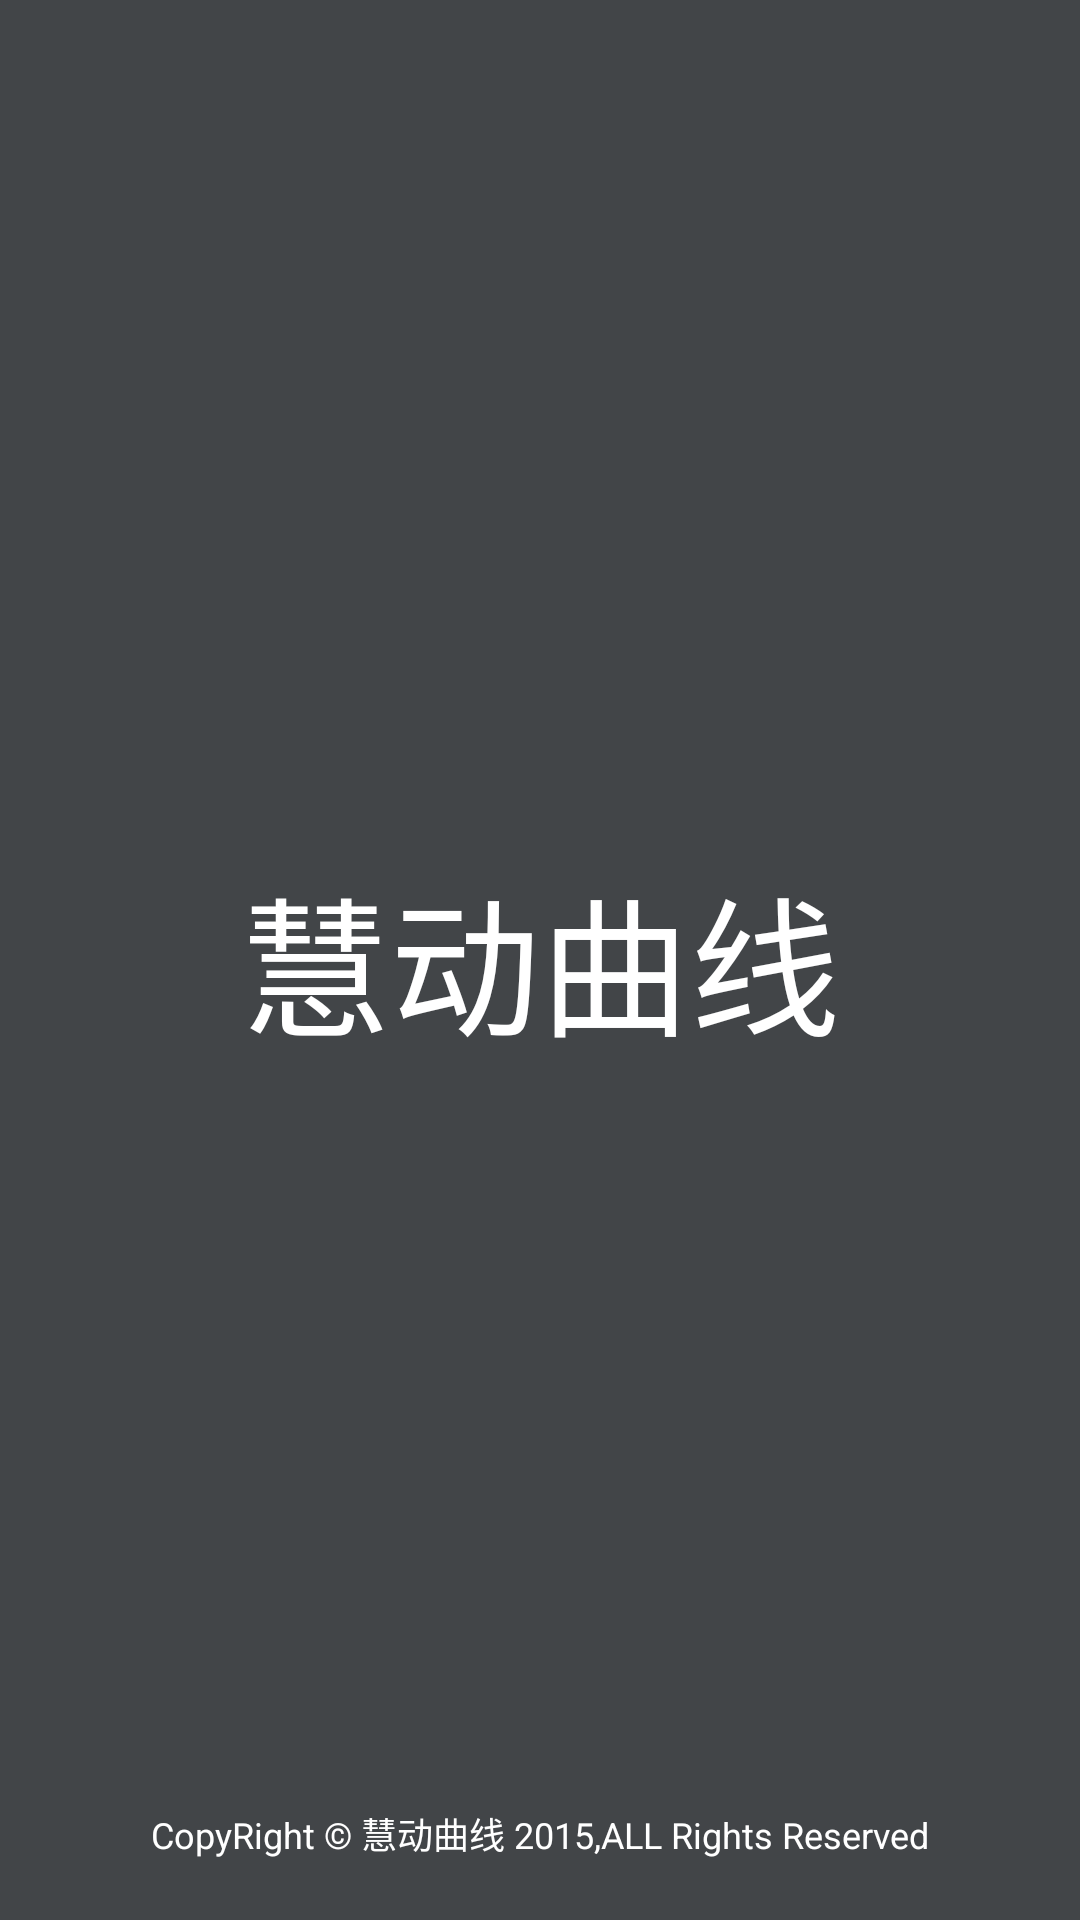

Here is an Android app screen rendered from its layout file. Give the layout XML and the strings, colors and styles it references.
<!-- AndroidManifest.xml: application theme AppTheme -->
<!-- res/layout/activity_welcome.xml -->
<RelativeLayout xmlns:android="http://schemas.android.com/apk/res/android"
    xmlns:tools="http://schemas.android.com/tools"
    android:layout_width="match_parent"
    android:layout_height="match_parent" >

    <TextView
        android:id="@+id/tv_welcome"
        android:layout_width="wrap_content"
        android:layout_height="wrap_content"
        android:layout_centerInParent="true"
        android:textColor="@android:color/white"
        android:textSize="50sp"
        android:text="慧动曲线" />
    
     <TextView 
        android:layout_width="wrap_content"
        android:layout_height="wrap_content"
        android:layout_alignParentBottom="true"
        android:layout_centerHorizontal="true"
        android:layout_marginBottom="20dp"
        android:textSize="12sp"
        android:textColor="@android:color/white"
        android:text="CopyRight © 慧动曲线 2015,ALL Rights Reserved"/>

</RelativeLayout>
<!-- resources referenced by this layout -->
<resources>
  <style name="AppTheme" parent="AppBaseTheme">
          
          <item name="android:background">@color/appbackground</item>
      </style>
  <style name="AppBaseTheme" parent="android:Theme.NoTitleBar.Fullscreen">
          
      </style>
  <color name="appbackground">#424548</color>
</resources>
